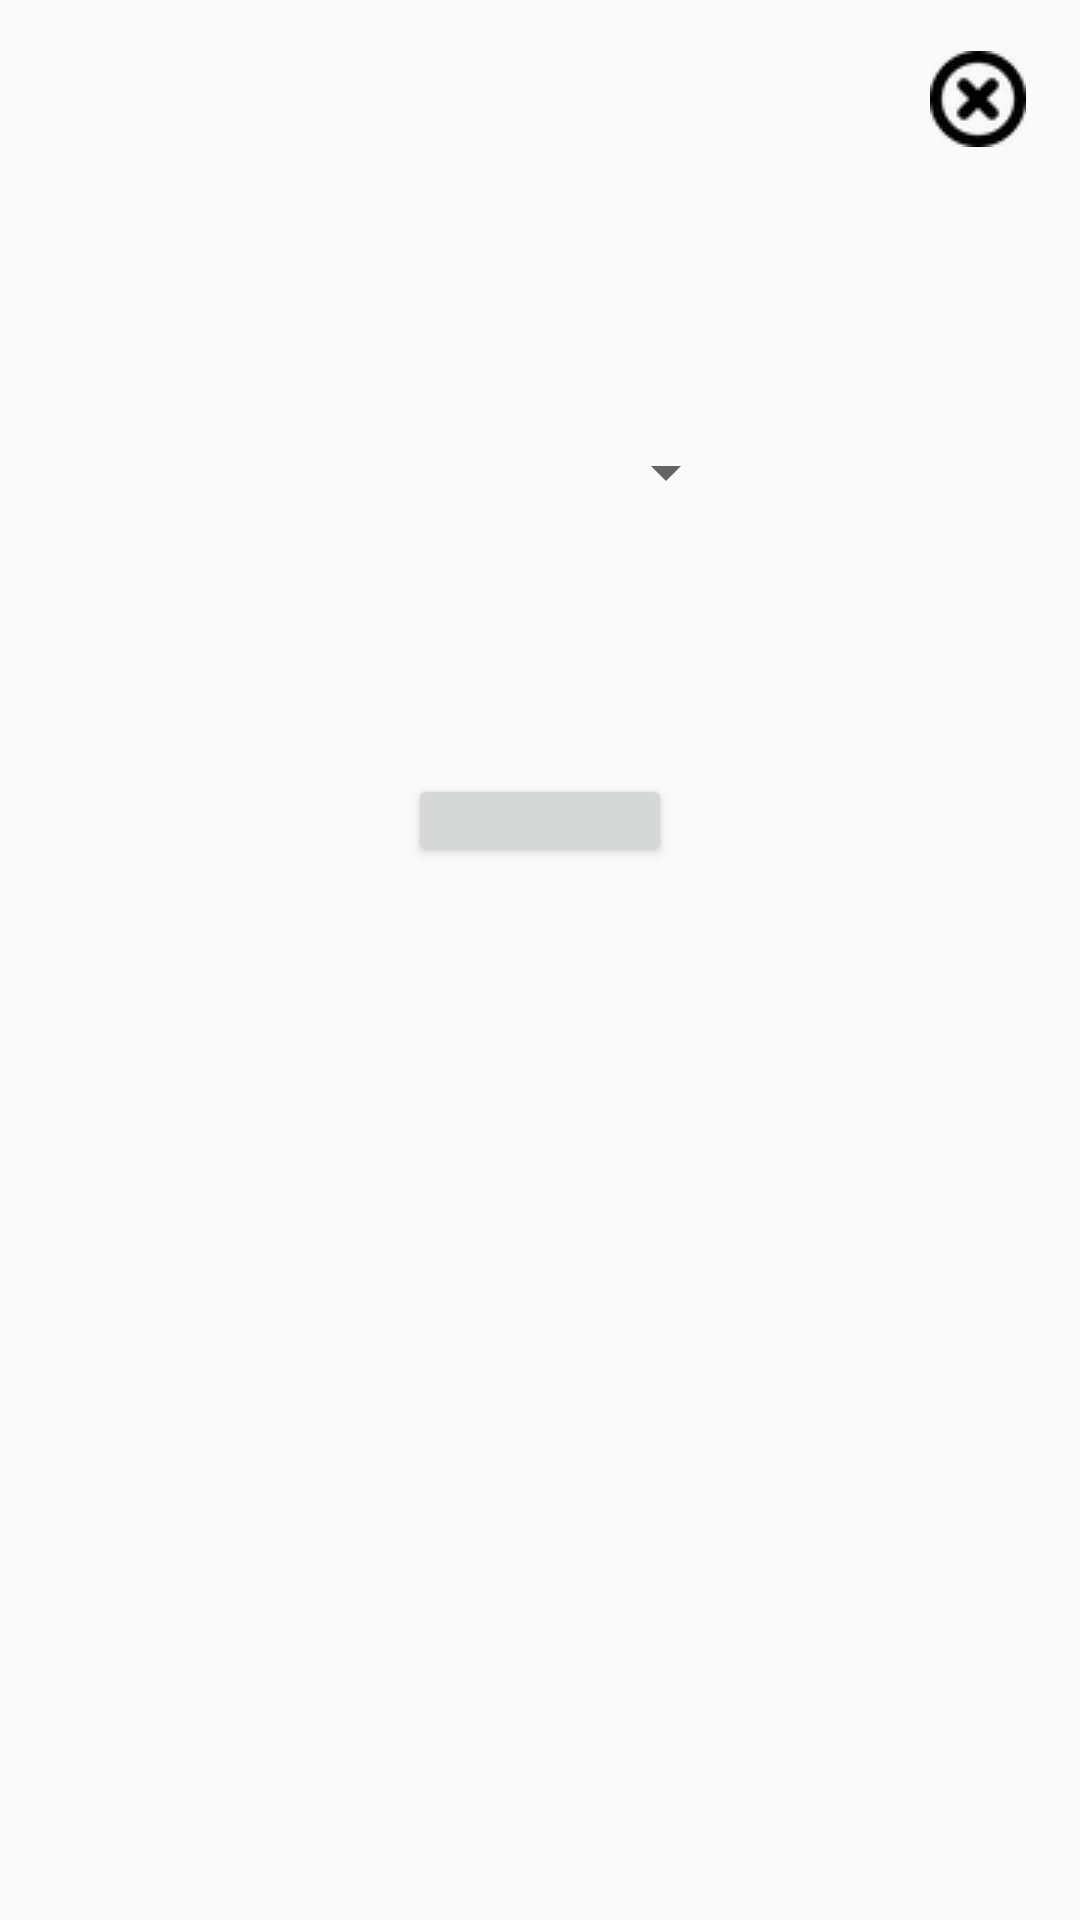

Reconstruct the res/layout file that produces this screen, plus the resources it refers to.
<!-- AndroidManifest.xml: application theme AppTheme -->
<!-- res/layout/sort_layout.xml -->
<?xml version="1.0" encoding="utf-8"?>
<RelativeLayout
    xmlns:android="http://schemas.android.com/apk/res/android"
    xmlns:tools="http://schemas.android.com/tools"
    android:id="@+id/rl_custom_layout"
    android:layout_width="match_parent"
    android:layout_height="match_parent"
    android:padding="2dp">

    <ImageButton
        android:id="@+id/ib_close"
        android:layout_width="wrap_content"
        android:layout_height="wrap_content"
        android:layout_alignParentEnd="true"
        android:layout_alignParentTop="true"
        android:layout_marginEnd="16dp"
        android:layout_marginTop="15dp"
        android:background="@null"
        android:src="@drawable/close_icon" />

    <Spinner
        android:id="@+id/spinner"
        android:layout_width="132dp"
        android:layout_height="35dp"
        android:layout_alignParentTop="true"
        android:layout_centerHorizontal="true"
        android:layout_marginTop="138dp" />

    <Button
        android:layout_width="wrap_content"
        android:layout_height="31dp"
        android:layout_alignParentTop="true"
        android:layout_centerHorizontal="true"
        android:layout_marginTop="256dp"
        tools:ignore="RelativeOverlap" />

</RelativeLayout>
<!-- resources referenced by this layout -->
<resources>
  <!-- drawable close_icon: png bitmap (drawable, 1490 bytes) -->
  <style name="AppTheme" parent="Theme.AppCompat.Light.NoActionBar">
          
          <item name="colorPrimary">@color/colorPrimary</item>
          <item name="colorPrimaryDark">@color/colorPrimaryDark</item>
          <item name="colorAccent">@color/colorAccent</item>
      </style>
  <color name="colorPrimary">#3F51B5</color>
  <color name="colorPrimaryDark">#303F9F</color>
  <color name="colorAccent">#FF4081</color>
</resources>
